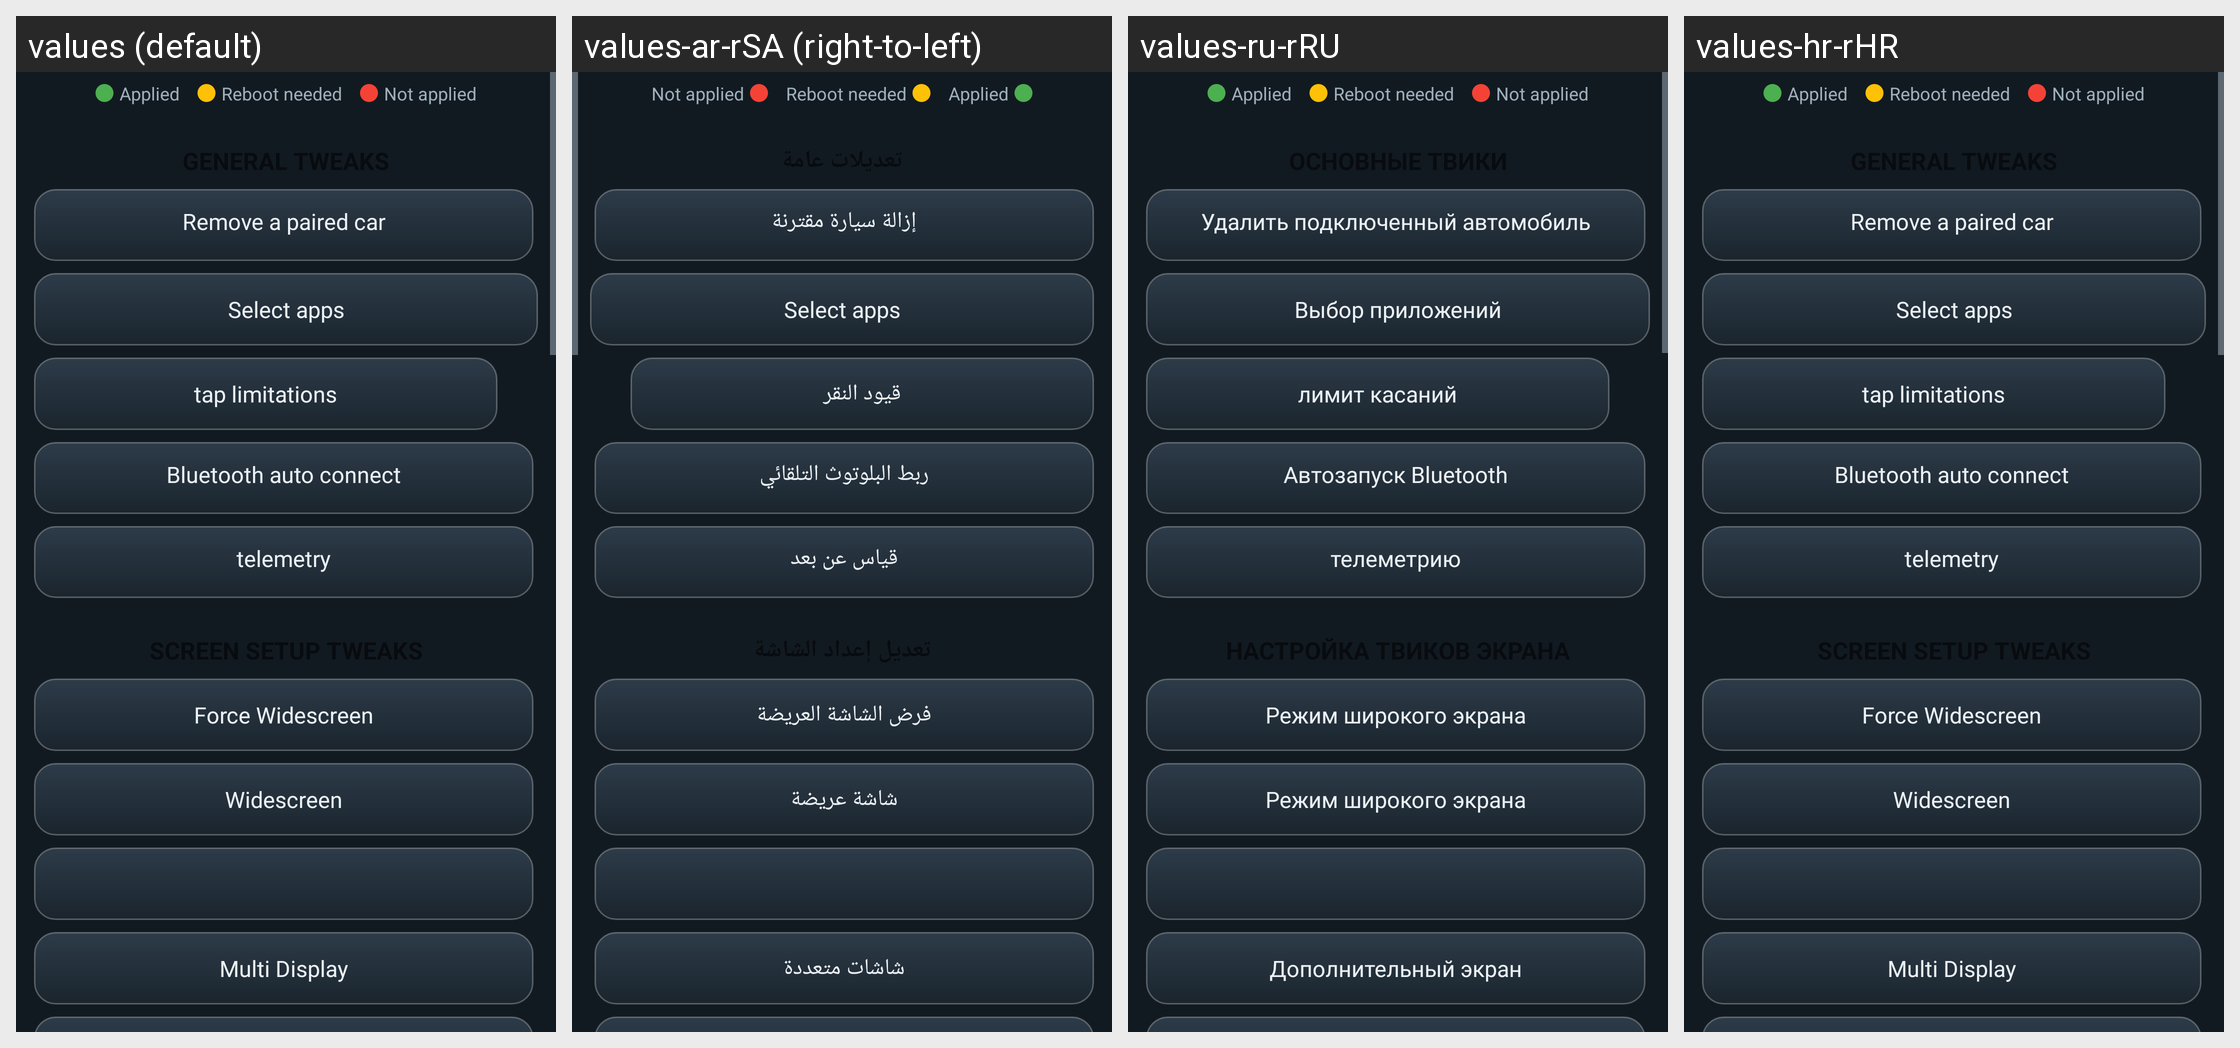

Here is an Android app screen in its default locale and in the app's own translations. Write out the translated-string differences for the strings that appear on this screen.
Android screen res/layout/scrollview.xml rendered under 4 locales, left to right: values (default), values-ar-rSA (right-to-left), values-ru-rRU, values-hr-rHR. Device: Nexus 5 (rendered at 1080×1920; each locale shown at half size, 540×960, under a caption strip naming it); theme AppTheme.NoActionBar.
Other locales in the repository, not shown: values-ca-rES, values-cs-rCZ, values-da-rDK, values-de-rDE, values-el-rGR, values-es-rES, values-fi-rFI, values-fr-rFR, values-hu-rHU, values-it-rIT, values-iw-rIL, values-ja-rJP, values-ko-rKR, values-nl-rNL, values-pl-rPL, values-pt-rBR, values-pt-rPT, values-ro-rRO, values-sk-rSK, values-sl-rSI, values-sq-rAL, values-sr-rSP, values-sv-rSE, values-tr-rTR, values-uk-rUA, values-vi-rVN, values-zh-rCN, values-zh-rTW.
Strings drawn on this screen, with the default value and each locale's value (text and hints the layout hard-codes, and strings that could not be matched under every locale, appear in the picture but are not listed):

legend_applied
  values: Applied
  values-ar-rSA: Applied  [not translated; the default value is used]
  values-ru-rRU: Applied  [not translated; the default value is used]
  values-hr-rHR: Applied  [not translated; the default value is used]

legend_reboot
  values: Reboot needed
  values-ar-rSA: Reboot needed  [not translated; the default value is used]
  values-ru-rRU: Reboot needed  [not translated; the default value is used]
  values-hr-rHR: Reboot needed  [not translated; the default value is used]

legend_not_applied
  values: Not applied
  values-ar-rSA: Not applied  [not translated; the default value is used]
  values-ru-rRU: Not applied  [not translated; the default value is used]
  values-hr-rHR: Not applied  [not translated; the default value is used]

remove_paired_car
  values: Remove a paired car
  values-ar-rSA: إزالة سيارة مقترنة
  values-ru-rRU: Удалить подключенный автомобиль
  values-hr-rHR: Remove a paired car

select_apps
  values: Select apps
  values-ar-rSA: Select apps
  values-ru-rRU: Выбор приложений
  values-hr-rHR: Select apps

disable_speed_limitations
  values: tap limitations
  values-ar-rSA: قيود النقر
  values-ru-rRU: лимит касаний
  values-hr-rHR: tap limitations

bluetooth_auto_connect
  values: Bluetooth auto connect
  values-ar-rSA: ربط البلوتوث التلقائي
  values-ru-rRU: Автозапуск Bluetooth
  values-hr-rHR: Bluetooth auto connect

telemetry_string
  values: telemetry
  values-ar-rSA: قياس عن بعد
  values-ru-rRU: телеметрию
  values-hr-rHR: telemetry

force_widescreen_text
  values: Force Widescreen
  values-ar-rSA: فرض الشاشة العريضة
  values-ru-rRU: Режим широкого экрана
  values-hr-rHR: Force Widescreen

base_no_ws
  values: Widescreen
  values-ar-rSA: شاشة عريضة
  values-ru-rRU: Режим широкого экрана
  values-hr-rHR: Widescreen

multi_display_string
  values: Multi Display
  values-ar-rSA: شاشات متعددة
  values-ru-rRU: Дополнительный экран
  values-hr-rHR: Multi Display
